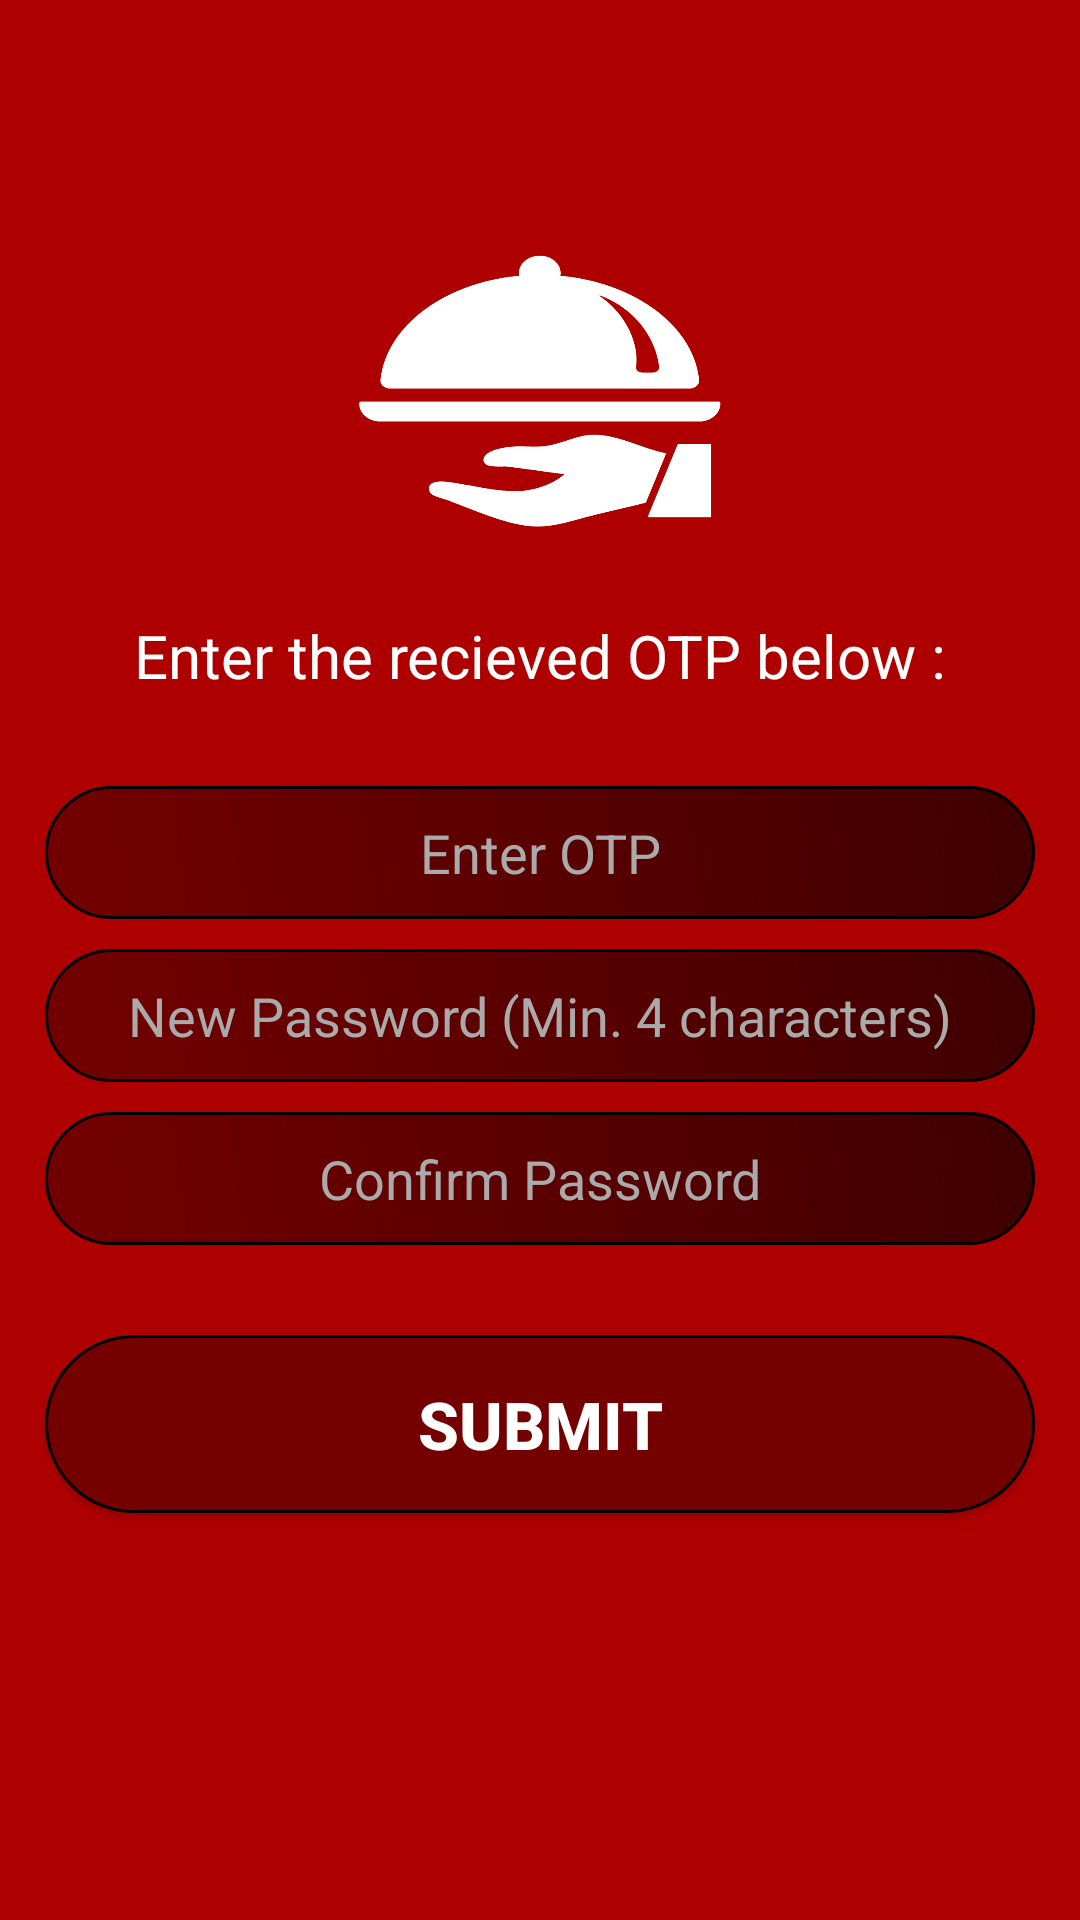

Android layout source for this screen:
<!-- AndroidManifest.xml: application theme AppTheme -->
<!-- res/layout/activity_password_reset.xml -->
<?xml version="1.0" encoding="utf-8"?>
<RelativeLayout xmlns:android="http://schemas.android.com/apk/res/android"
    xmlns:app="http://schemas.android.com/apk/res-auto"
    xmlns:tools="http://schemas.android.com/tools"
    android:layout_width="match_parent"
    android:layout_height="match_parent"
    tools:context=".activity.ForgotPassword"
    android:background="@color/colorPrimary"
    android:id="@+id/rl">
    <ImageView
        android:id="@+id/imgLogo"
        android:layout_width="200dp"
        android:layout_height="100dp"
        android:src="@drawable/logo"
        android:layout_centerHorizontal="true"
        android:layout_marginTop="80dp" />
    <TextView
        android:id="@+id/appName"
        android:layout_width="wrap_content"
        android:layout_height="wrap_content"
        android:layout_centerHorizontal="true"
        android:text="Enter the recieved OTP below :"
        android:textColor="#ffffff"
        android:textSize="20sp"
        android:layout_marginHorizontal="20dp"
        android:layout_marginTop="25dp"
        android:layout_marginBottom="20dp"
        android:layout_below="@id/imgLogo"/>
    <EditText
        android:id="@+id/etOTP"
        android:layout_width="match_parent"
        android:layout_height="wrap_content"
        android:layout_marginRight="15dp"
        android:layout_marginLeft="15dp"
        android:layout_marginTop="10dp"
        android:padding="10dp"
        android:layout_below="@id/appName"
        android:inputType="phone"
        android:maxLength="10"
        android:maxLines="1"
        android:textColor="#ffffff"
        android:textColorHint="#aaaaaa"
        android:hint="Enter OTP"
        android:background="@drawable/custom_edittext"
        android:gravity="center_horizontal" />
    <EditText
        android:id="@+id/etPass"
        android:layout_width="match_parent"
        android:layout_height="wrap_content"
        android:layout_marginRight="15dp"
        android:layout_marginLeft="15dp"
        android:layout_marginTop="10dp"
        android:padding="10dp"
        android:layout_below="@id/etOTP"
        android:inputType="textPassword"
        android:maxLines="1"
        android:hint="@string/newpass"
        android:background="@drawable/custom_edittext"
        android:textColor="#ffffff"
        android:gravity="center_horizontal"
        android:textColorHint="#aaaaaa"/>
    <EditText
        android:id="@+id/etConfirmPassword"
        android:layout_width="match_parent"
        android:layout_height="wrap_content"
        android:layout_marginRight="15dp"
        android:layout_marginLeft="15dp"
        android:layout_marginTop="10dp"
        android:padding="10dp"
        android:layout_below="@id/etPass"
        android:inputType="textPassword"
        android:maxLines="1"
        android:hint="@string/confirm_password"
        android:background="@drawable/custom_edittext"
        android:textColor="#ffffff"
        android:gravity="center_horizontal"
        android:textColorHint="#aaaaaa"/>
    <Button
        android:id="@+id/btnSubmit"
        android:layout_width="match_parent"
        android:layout_height="wrap_content"
        android:layout_marginRight="15dp"
        android:layout_marginLeft="15dp"
        android:layout_marginTop="30dp"
        android:padding="15dp"
        android:layout_below="@id/etConfirmPassword"
        android:background="@drawable/custom_button"
        android:text="@string/submit"
        android:textStyle="bold"
        android:textSize="22sp"
        android:textColor="#ffffff"
        />

</RelativeLayout>
<!-- resources referenced by this layout -->
<resources>
  <color name="colorPrimary">#AF0000</color>
  <!-- drawable custom_button (drawable) -->
  <?xml version="1.0" encoding="utf-8"?>
  <shape xmlns:android="http://schemas.android.com/apk/res/android" android:shape="rectangle" >
      <corners
          android:topLeftRadius="100dp"
          android:topRightRadius="100dp"
          android:bottomLeftRadius="100dp"
          android:bottomRightRadius="100dp"
          />
      <gradient
          android:angle="45"
          android:startColor="@color/colorPrimaryDark"
          android:endColor="@color/colorPrimaryDark"
          android:type="linear"
          />
      <padding
          android:left="0dp"
          android:top="0dp"
          android:right="0dp"
          android:bottom="0dp"
          />
      <size
          android:width="0dp"
          android:height="0dp"
          />
      <stroke
          android:width="1dp"
          android:color="#000000"
          />
  </shape>
  <!-- drawable custom_edittext (drawable) -->
  <?xml version="1.0" encoding="utf-8"?>
  <shape xmlns:android="http://schemas.android.com/apk/res/android" android:shape="rectangle" >
      <corners
          android:topLeftRadius="100dp"
          android:topRightRadius="100dp"
          android:bottomLeftRadius="100dp"
          android:bottomRightRadius="100dp"
          />
      <gradient
          android:angle="45"
          android:startColor="#740000"
          android:endColor="#3F0000"
          android:type="linear"
          />
      <padding
          android:left="0dp"
          android:top="0dp"
          android:right="0dp"
          android:bottom="0dp"
          />
      <size
          android:width="0dp"
          android:height="0dp"
          />
      <stroke
          android:width="1dp"
          android:color="#000000"
          />
  </shape>
  <!-- drawable logo: png bitmap (drawable, 14006 bytes) -->
  <string name="confirm_password">Confirm Password</string>
  <string name="newpass">New Password (Min. 4 characters)</string>
  <string name="submit">Submit</string>
  <style name="AppTheme" parent="Theme.AppCompat.Light.NoActionBar">
          
          <item name="colorPrimary">@color/colorPrimary</item>
          <item name="colorPrimaryDark">@color/colorPrimaryDark</item>
          <item name="colorAccent">@color/colorAccent</item>
          <item name="background">@color/colorPrimaryDark</item>
      </style>
  <color name="colorPrimaryDark">#740000</color>
  <color name="colorAccent">#ffffff</color>
</resources>
